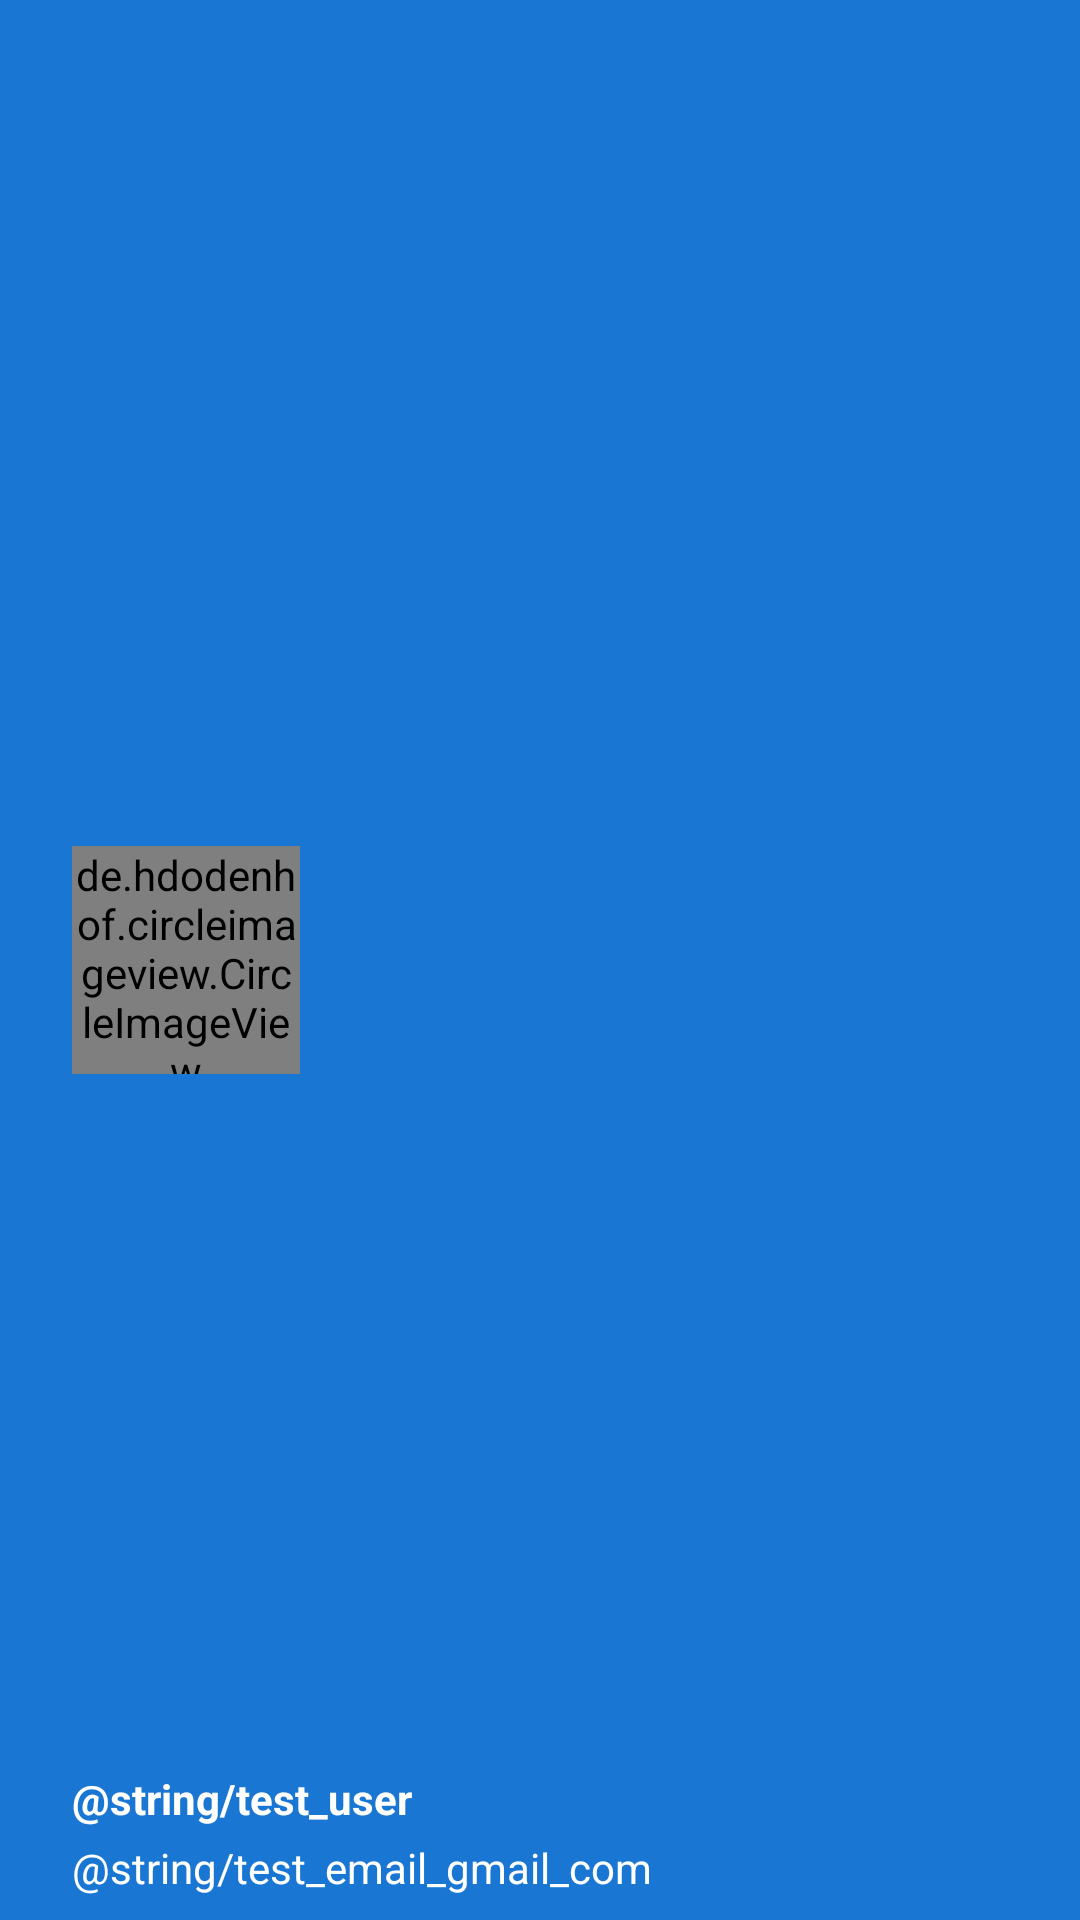

This screen was rendered from an Android layout file. Write that file and the resources it references.
<!-- AndroidManifest.xml: application theme AppTheme -->
<!-- res/layout/header.xml -->
<?xml version="1.0" encoding="utf-8"?>
<RelativeLayout xmlns:android="http://schemas.android.com/apk/res/android"
    android:layout_width="match_parent"
    android:layout_height="190dp"
    android:background="@color/PrimaryDarkColor"
    android:orientation="vertical"
    >

    <de.hdodenhof.circleimageview.CircleImageView
        xmlns:app="http://schemas.android.com/apk/res-auto"
        android:id="@+id/profile_image"
        android:layout_width="76dp"
        android:layout_height="76dp"
        android:src="@drawable/ic_drawer"
        app:border_color="#FF000000"
        android:layout_marginLeft="24dp"
        android:layout_centerVertical="true"
        android:layout_alignParentLeft="true"
        android:layout_alignParentStart="true"
        android:layout_marginStart="24dp" />

    <TextView
        android:layout_width="wrap_content"
        android:layout_height="wrap_content"
        android:text="@string/test_user"
        android:textSize="14sp"
        android:textColor="#FFF"
        android:textStyle="bold"
        android:gravity="left"
        android:paddingBottom="4dp"
        android:id="@+id/tvUsername"
        android:layout_above="@+id/tvEmail"
        android:layout_alignLeft="@+id/profile_image"
        android:layout_alignStart="@+id/profile_image" />

    <TextView
        android:layout_width="wrap_content"
        android:layout_height="wrap_content"
        android:text="@string/test_email_gmail_com"
        android:id="@+id/tvEmail"
        android:gravity="left"
        android:layout_marginBottom="8dp"
        android:textSize="14sp"
        android:textColor="#fff"
        android:layout_alignParentBottom="true"
        android:layout_alignLeft="@+id/tvUsername"
        android:layout_alignStart="@+id/tvUsername" />

</RelativeLayout>
<!-- resources referenced by this layout -->
<resources>
  <color name="PrimaryDarkColor">#1976D2</color>
  <style name="AppTheme" parent="Theme.AppCompat.Light.DarkActionBar">
          <item name="colorPrimary">@color/PrimaryColor</item>
          <item name="colorPrimaryDark">@color/PrimaryDarkColor</item>
          <item name="colorAccent">@color/AccentColor</item>
      </style>
  <color name="PrimaryColor">#2196F3</color>
  <color name="AccentColor">#F00</color>
</resources>
